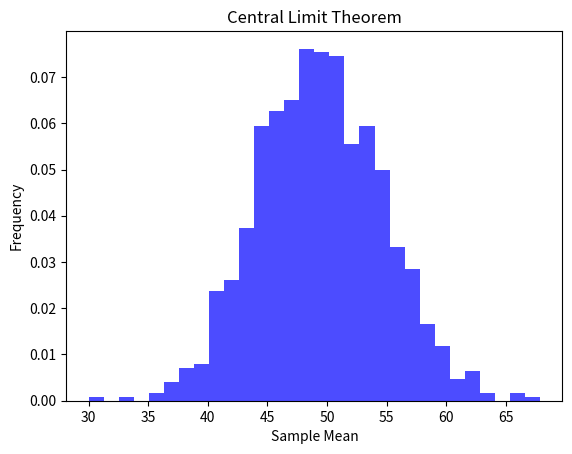

Source code (Python):
import numpy as np
import matplotlib.pyplot as plt

def central_limit_theorem():
    np.random.seed(0)
    samples = 1000
    sample_size = 30
    means = []

    for _ in range(samples):
        data = np.random.randint(0, 100, size=sample_size)
        sample_mean = np.mean(data)
        means.append(sample_mean)

    plt.hist(means, bins=30, density=True, color='blue', alpha=0.7)
    plt.xlabel("Sample Mean")
    plt.ylabel("Frequency")
    plt.title("Central Limit Theorem")
    plt.show()

central_limit_theorem()
